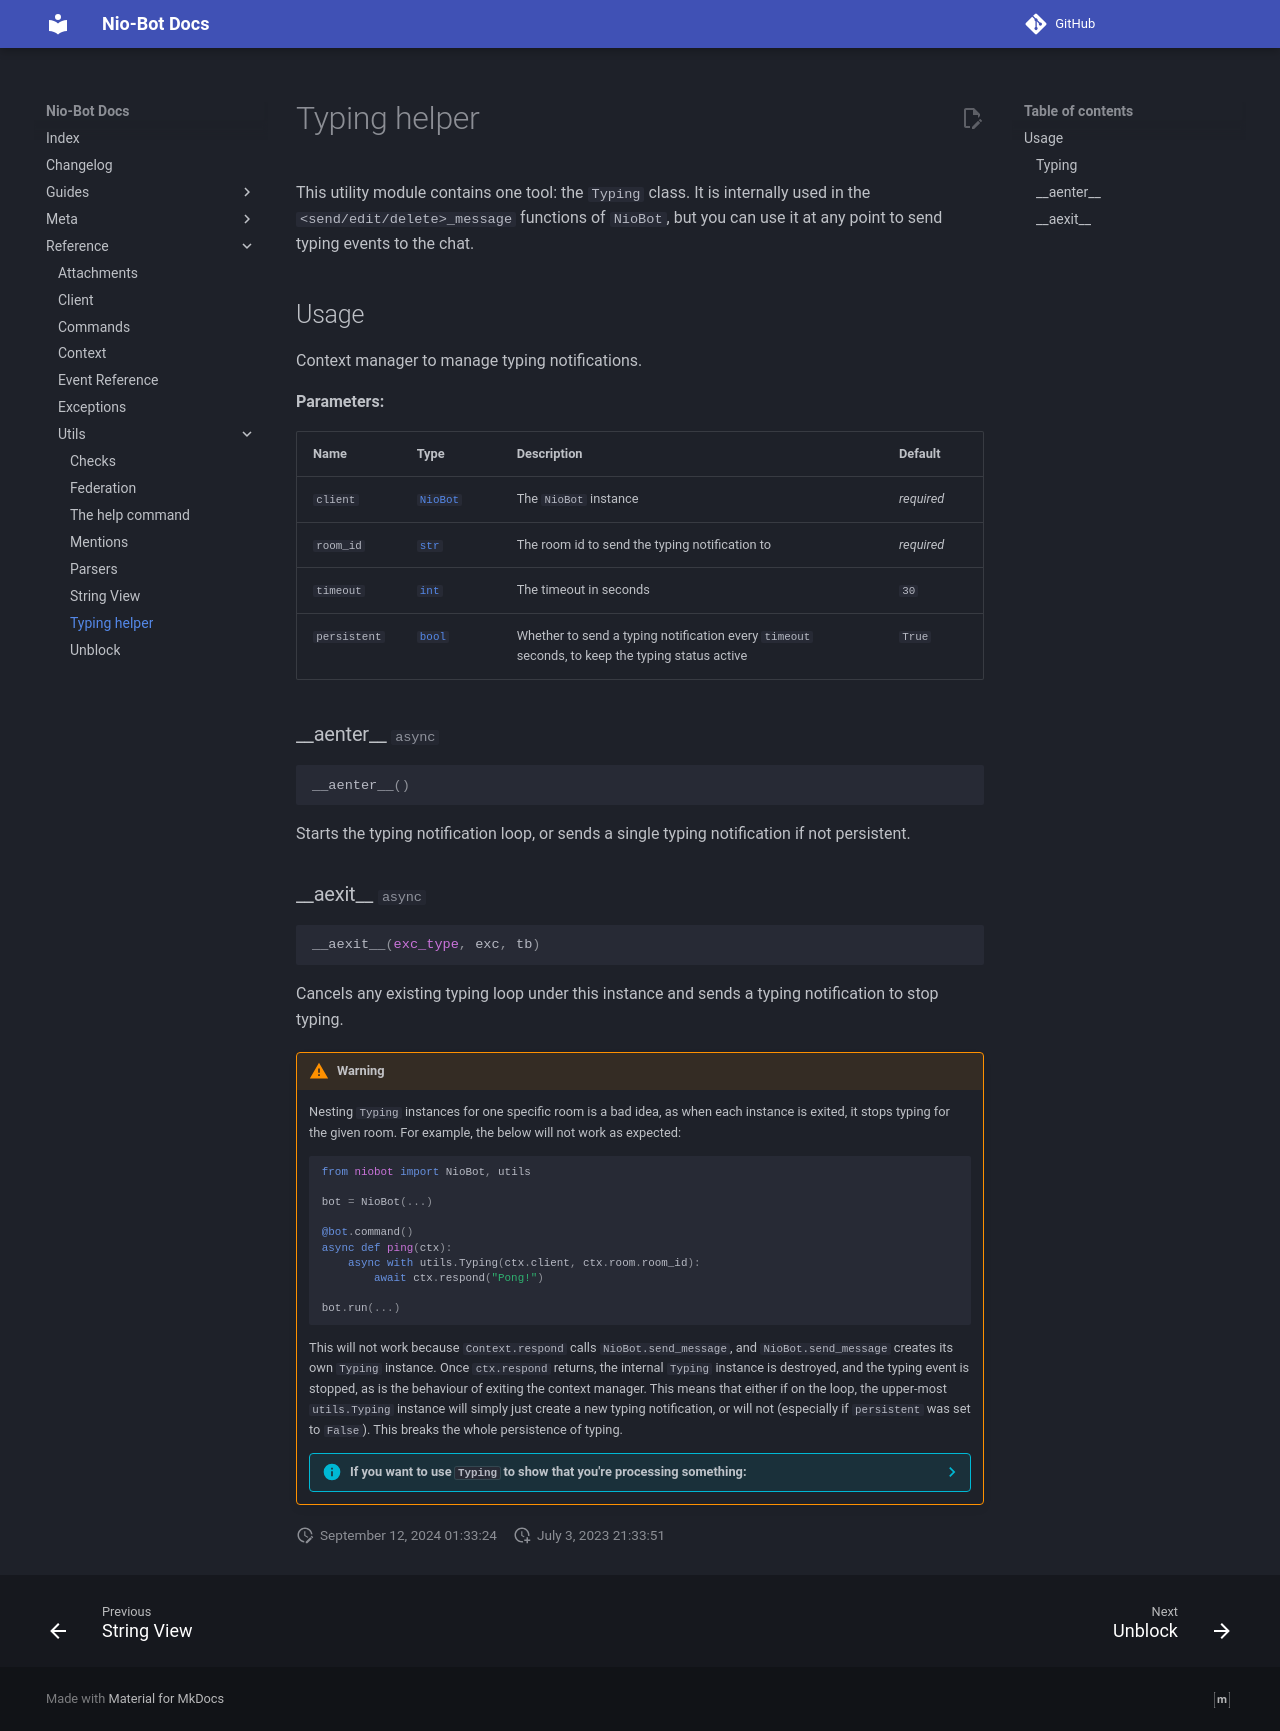

repository: nexy7574/nio-bot · page: v1.2.1/reference/utils/typing/index.html · generator: mkdocs

# Typing helper

This utility module contains one tool: the `Typing` class. It is internally used in the `<send/edit/delete>_message`
functions of `NioBot`, but you can use it at any point to send typing events to the chat.

## Usage

::: niobot.utils.Typing

!!! warning
    Nesting `Typing` instances for one specific room is a bad idea, as when each instance is exited, it stops typing
    for the given room. For example, the below will not work as expected:

    ```py
    from niobot import NioBot, utils

    bot = NioBot(...)

    @bot.command()
    async def ping(ctx):
        async with utils.Typing(ctx.client, ctx.room.room_id):
            await ctx.respond("Pong!")

    bot.run(...)
    ```

    This will not work because `Context.respond` calls `NioBot.send_message`, and `NioBot.send_message` creates its own
    `Typing` instance.
    Once `ctx.respond` returns, the internal `Typing` instance is destroyed, and the typing event is stopped, as is
    the behaviour of [exiting the context manager](#niobot.utils.typing.Typing.__aexit__). This means that either
    if on the loop, the upper-most `utils.Typing` instance will simply just create a new typing notification,
    or will not (especially if `persistent` was set to `False`). This breaks the whole persistence of typing.

    ??? info "If you want to use `Typing` to show that you're processing something:"
        If you want to use `Typing` to show a user that your bot is "thinking", or similar, you should make sure you
        exit the instance before responding. For example:

        ```py
        from niobot import NioBot, Typing
        import httpx
        
        bot = NioBot(...)

        @bot.command()
        async def process(ctx):
            """Spends a worryingly long time making a network request."""
            async with Typing(ctx.client, ctx.room.room_id):
                await httpx.get("https://example.com")
            await ctx.respond("Done!")
        ```

        Be aware that this will cause a momentary blip in the `xyz is typing` status, but this is unavoidable, simply
        due to the semi-stateless nature of this context wrapper

        A potential future solution would be to implement some funky internal lock mechanism and/or just prevent
        nested `Typing` instances, but this is not a priority at the moment.
